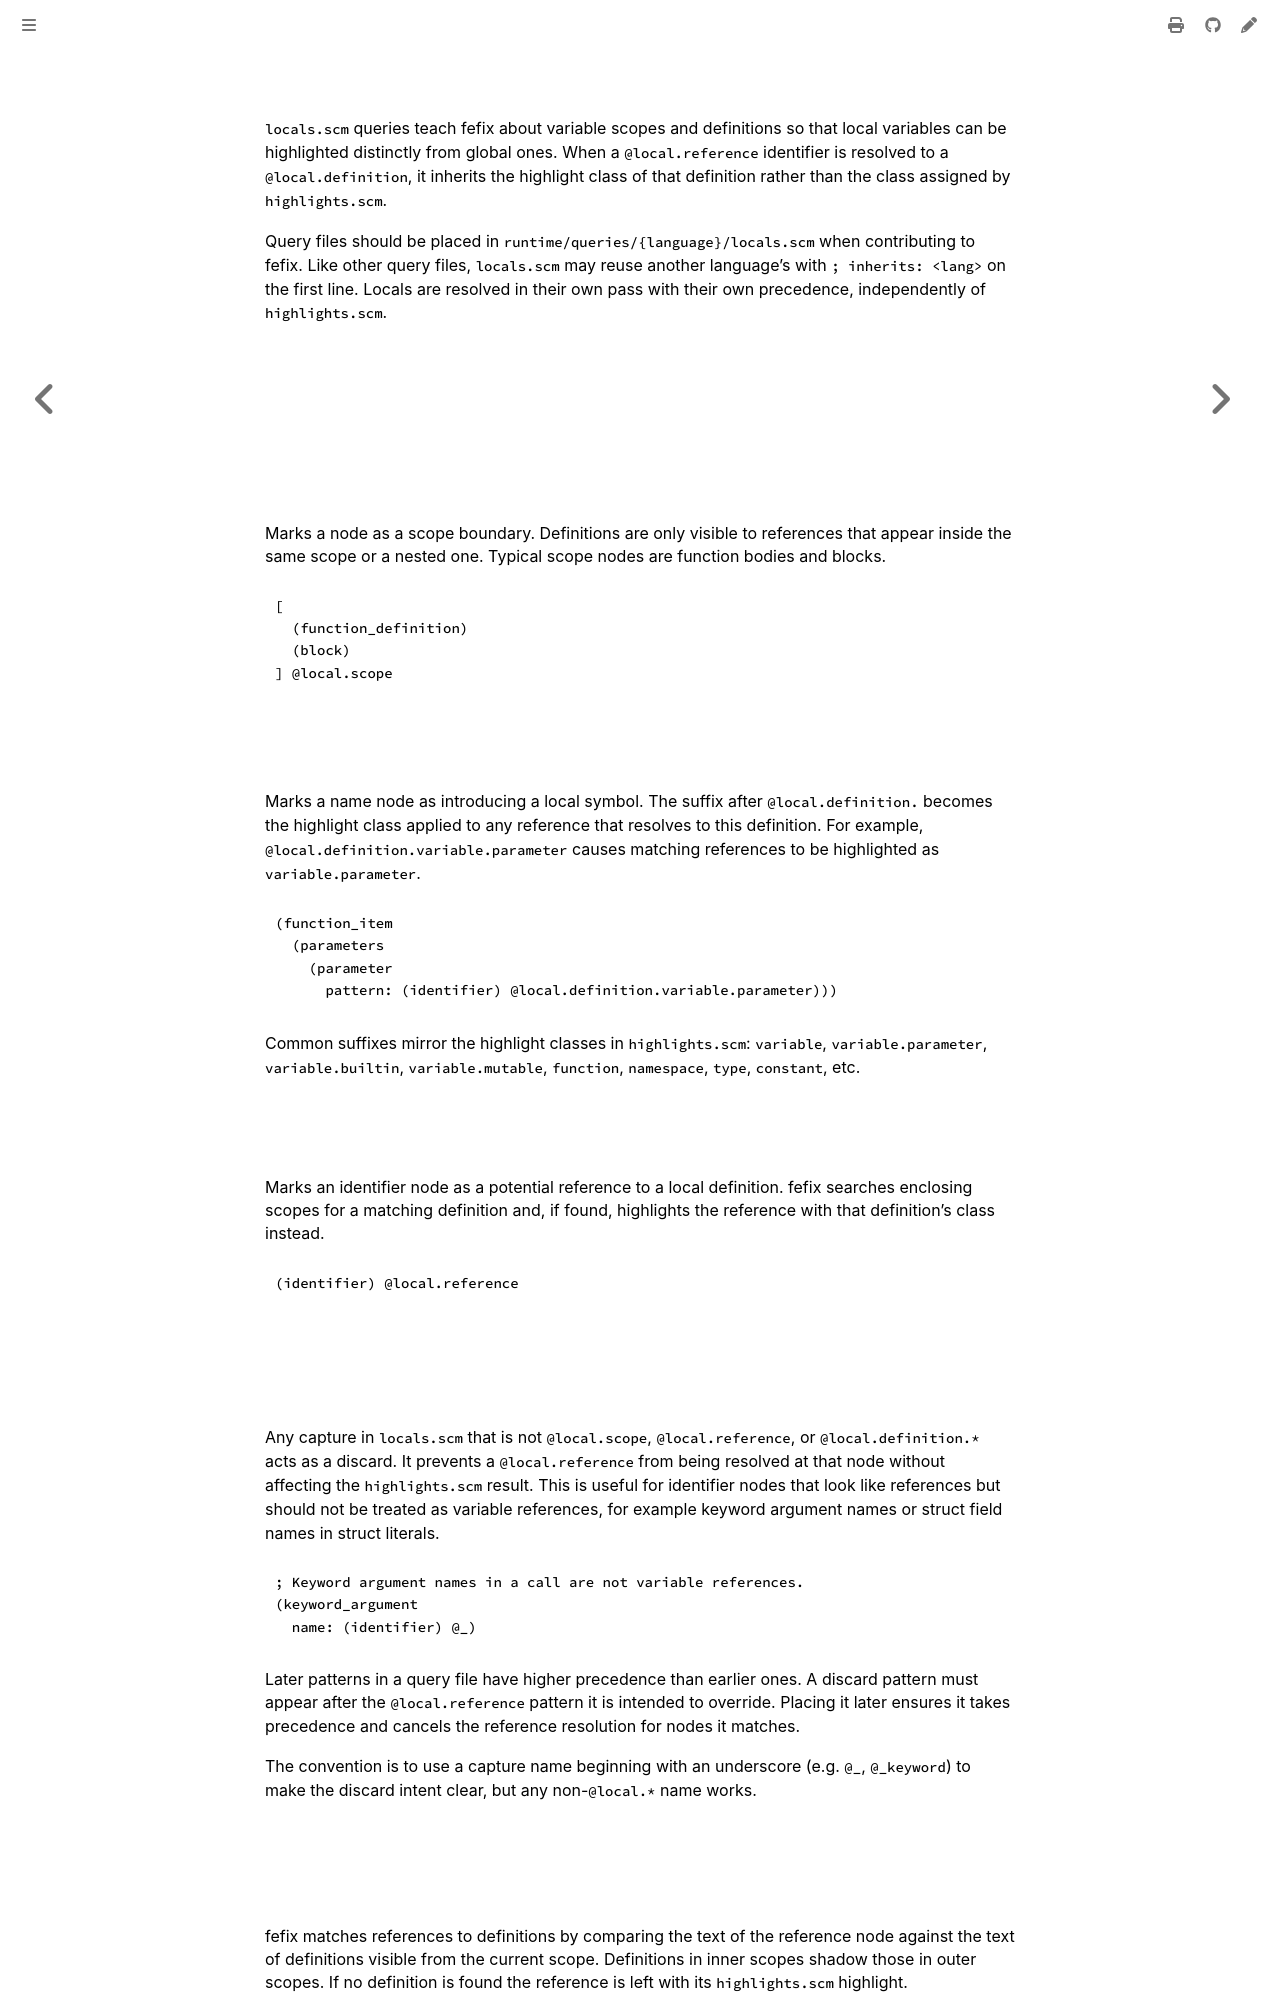

repository: Lebenoa/fefix · page: guides/locals.html · generator: mdbook

## Adding Locals Queries

`locals.scm` queries teach fefix about variable scopes and definitions so that
local variables can be highlighted distinctly from global ones. When a
`@local.reference` identifier is resolved to a `@local.definition`, it inherits
the highlight class of that definition rather than the class assigned by
`highlights.scm`.

Query files should be placed in `runtime/queries/{language}/locals.scm` when
contributing to fefix. Like other query files, `locals.scm` may reuse another
language's with `; inherits: <lang>` on the first line. Locals are resolved in
their own pass with their own precedence, independently of `highlights.scm`.

## Captures

### `@local.scope`

Marks a node as a scope boundary. Definitions are only visible to references
that appear inside the same scope or a nested one. Typical scope nodes are
function bodies and blocks.

```scm
[
  (function_definition)
  (block)
] @local.scope
```

### `@local.definition.*`

Marks a name node as introducing a local symbol. The suffix after
`@local.definition.` becomes the highlight class applied to any reference that
resolves to this definition. For example, `@local.definition.variable.parameter`
causes matching references to be highlighted as `variable.parameter`.

```scm
(function_item
  (parameters
    (parameter
      pattern: (identifier) @local.definition.variable.parameter)))
```

Common suffixes mirror the highlight classes in `highlights.scm`:
`variable`, `variable.parameter`, `variable.builtin`, `variable.mutable`,
`function`, `namespace`, `type`, `constant`, etc.

### `@local.reference`

Marks an identifier node as a potential reference to a local definition.
fefix searches enclosing scopes for a matching definition and, if found,
highlights the reference with that definition's class instead.

```scm
(identifier) @local.reference
```

## Discard captures

Any capture in `locals.scm` that is not `@local.scope`, `@local.reference`, or
`@local.definition.*` acts as a discard. It prevents a `@local.reference` from
being resolved at that node without affecting the `highlights.scm` result. This
is useful for identifier nodes that look like references but should not be
treated as variable references, for example keyword argument names or struct
field names in struct literals.

```scm
; Keyword argument names in a call are not variable references.
(keyword_argument
  name: (identifier) @_)
```

Later patterns in a query file have higher precedence than earlier ones. A
discard pattern must appear after the `@local.reference` pattern it is intended
to override. Placing it later ensures it takes precedence and cancels the
reference resolution for nodes it matches.

The convention is to use a capture name beginning with an underscore (e.g. `@_`,
`@_keyword`) to make the discard intent clear, but any non-`@local.*` name works.
